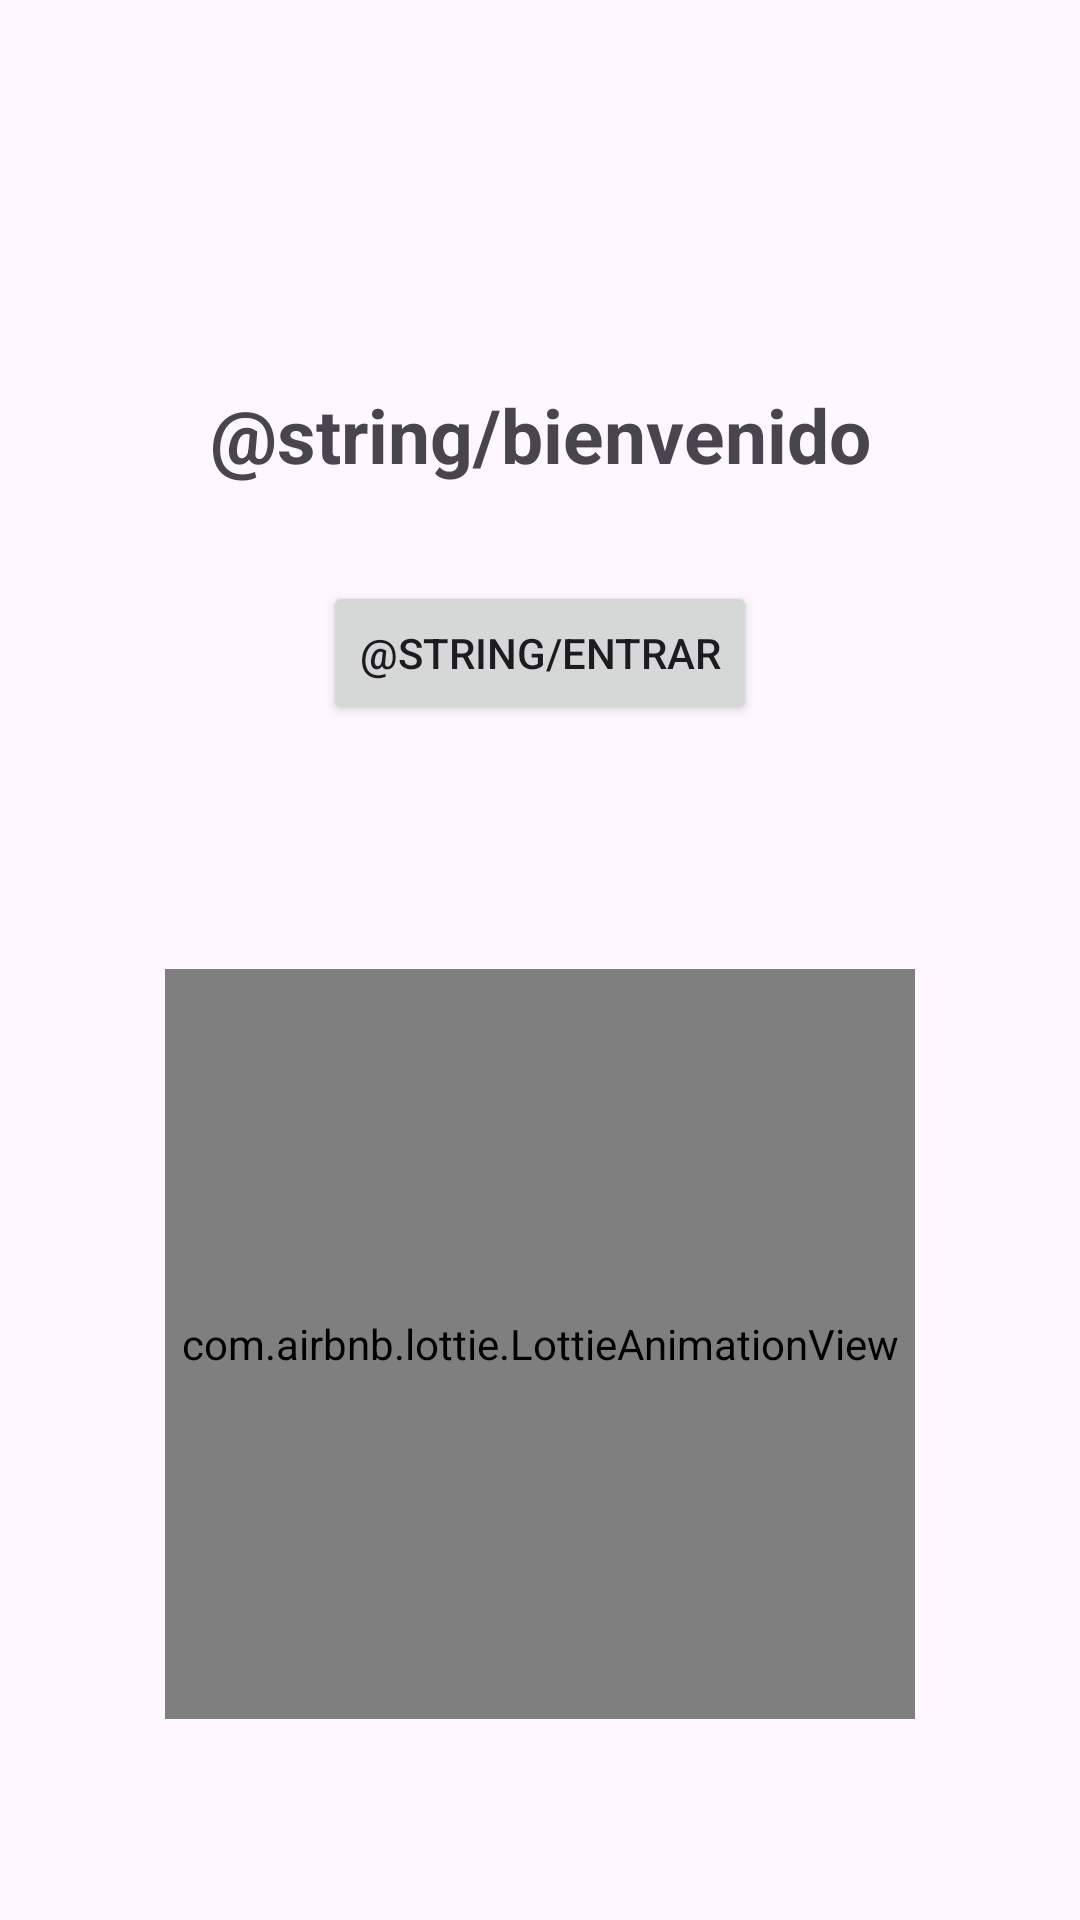

Write the Android layout XML for this screen, with the resource values it uses.
<!-- AndroidManifest.xml: application theme temaBanco -->
<!-- res/layout/activity_welcome.xml -->
<?xml version="1.0" encoding="utf-8"?>
<androidx.constraintlayout.widget.ConstraintLayout xmlns:android="http://schemas.android.com/apk/res/android"
    xmlns:app="http://schemas.android.com/apk/res-auto"
    xmlns:tools="http://schemas.android.com/tools"
    android:id="@+id/main"
    android:layout_width="match_parent"
    android:layout_height="match_parent">

    <TextView
        android:id="@+id/bienvenido"
        android:layout_width="wrap_content"
        android:layout_height="wrap_content"
        android:layout_marginTop="128dp"
        android:text="@string/bienvenido"
        app:layout_constraintEnd_toEndOf="parent"
        app:layout_constraintHorizontal_bias="0.5"
        android:textSize="25sp"
        android:textStyle="bold"
        app:layout_constraintStart_toStartOf="parent"
        app:layout_constraintTop_toTopOf="parent" />


    <Button
        android:id="@+id/botonBienvenido"
        android:layout_width="wrap_content"
        android:layout_height="wrap_content"
        android:layout_marginTop="32dp"
        android:text="@string/entrar"
        app:layout_constraintEnd_toEndOf="parent"
        app:layout_constraintHorizontal_bias="0.5"
        app:layout_constraintStart_toStartOf="parent"
        app:layout_constraintTop_toBottomOf="@+id/bienvenido">


    </Button>


    <com.airbnb.lottie.LottieAnimationView
        android:id="@+id/animacion"
        android:layout_width="250dp"
        android:layout_height="250dp"

        android:layout_marginTop="256dp"
        app:layout_constraintBottom_toBottomOf="parent"
        app:layout_constraintEnd_toEndOf="parent"
        app:layout_constraintStart_toStartOf="parent"
        app:layout_constraintTop_toTopOf="parent">

    </com.airbnb.lottie.LottieAnimationView>



</androidx.constraintlayout.widget.ConstraintLayout>
<!-- resources referenced by this layout -->
<resources>
  <string name="bienvenido">Welcome to my bank</string>
  <string name="entrar">LOGIN</string>
  <style name="temaBanco" parent="Theme.Material3.DayNight.NoActionBar">
  
          <item name="colorPrimary">@android:color/holo_green_dark</item>
          <item name="bottomAppBarStyle">@style/barraBottom</item>
  
  
      </style>
  <style name="barraBottom" parent="Widget.Material3.BottomAppBar">
          <item name="backgroundTint">@android:color/holo_green_dark</item>
      </style>
  
  
  
      TextInputEditText
</resources>
